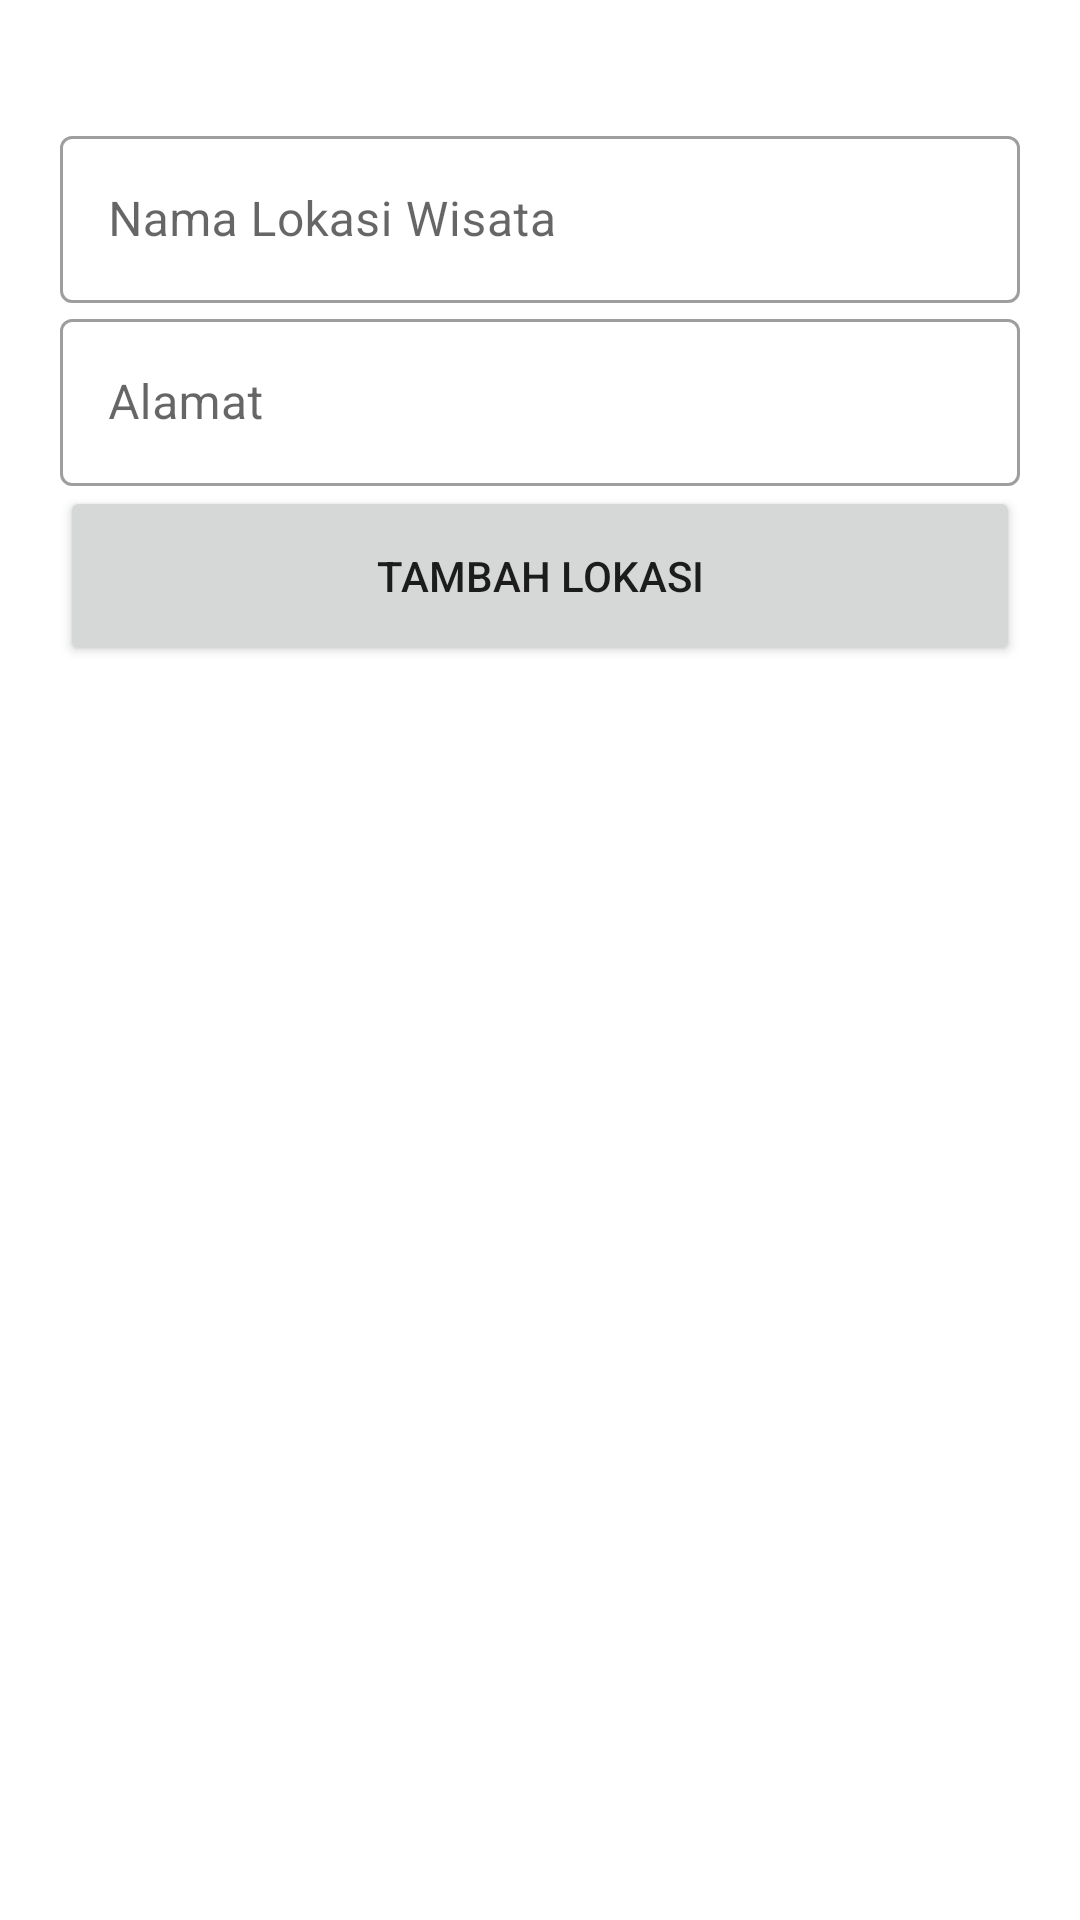

Here is an Android app screen rendered from its layout file. Give the layout XML and the strings, colors and styles it references.
<!-- AndroidManifest.xml: application theme Theme.ExploreBandung -->
<!-- res/layout/activity_add_location.xml -->
<?xml version="1.0" encoding="utf-8"?>
<androidx.constraintlayout.widget.ConstraintLayout xmlns:android="http://schemas.android.com/apk/res/android"
    xmlns:app="http://schemas.android.com/apk/res-auto"
    xmlns:tools="http://schemas.android.com/tools"
    android:layout_width="match_parent"
    android:layout_height="match_parent"
    tools:context=".ui.AddLocationActivity">

    <LinearLayout
        android:layout_width="match_parent"
        android:layout_height="match_parent"
        android:orientation="vertical"
        android:padding="20dp">

        <com.google.android.material.textfield.TextInputLayout
            style="@style/Widget.MaterialComponents.TextInputLayout.OutlinedBox"
            android:layout_width="match_parent"
            android:layout_height="wrap_content"
            android:layout_marginTop="20dp"
            android:hint="Nama Lokasi Wisata">

            <com.google.android.material.textfield.TextInputEditText
                android:id="@+id/inputNamaLokasi"
                android:layout_width="match_parent"
                android:layout_height="wrap_content" />

        </com.google.android.material.textfield.TextInputLayout>

        <com.google.android.material.textfield.TextInputLayout
            style="@style/Widget.MaterialComponents.TextInputLayout.OutlinedBox"
            android:layout_width="match_parent"
            android:layout_height="wrap_content"
            android:hint="Alamat">

            <EditText
                android:id="@+id/inputAlamat1"
                android:layout_width="match_parent"
                android:layout_height="wrap_content"
                android:layout_weight="1"
                android:ems="10" />
        </com.google.android.material.textfield.TextInputLayout>

        <Button
            android:id="@+id/btnSaveLocation"
            android:layout_width="match_parent"
            android:layout_height="60dp"
            android:text="Tambah Lokasi" />

    </LinearLayout>

</androidx.constraintlayout.widget.ConstraintLayout>
<!-- resources referenced by this layout -->
<resources>
  <style name="Theme.ExploreBandung" parent="Theme.MaterialComponents.DayNight.DarkActionBar">
          
          <item name="colorPrimary">@color/purple_500</item>
          <item name="colorPrimaryVariant">@color/purple_700</item>
          <item name="colorOnPrimary">@color/white</item>
          
          <item name="colorSecondary">@color/teal_200</item>
          <item name="colorSecondaryVariant">@color/teal_700</item>
          <item name="colorOnSecondary">@color/black</item>
          
          <item name="android:statusBarColor" tools:targetApi="l">?attr/colorPrimaryVariant</item>
          
      </style>
  <!-- not gathered from this repository: default colours our renderer supplied (Android Studio template values) -->
  <color name="purple_500">#FF6200EE</color>
  <color name="purple_700">#FF3700B3</color>
  <color name="teal_200">#FF03DAC5</color>
  <color name="teal_700">#FF018786</color>
  <color name="black">#FF000000</color>
  <color name="white">#FFFFFFFF</color>
</resources>
